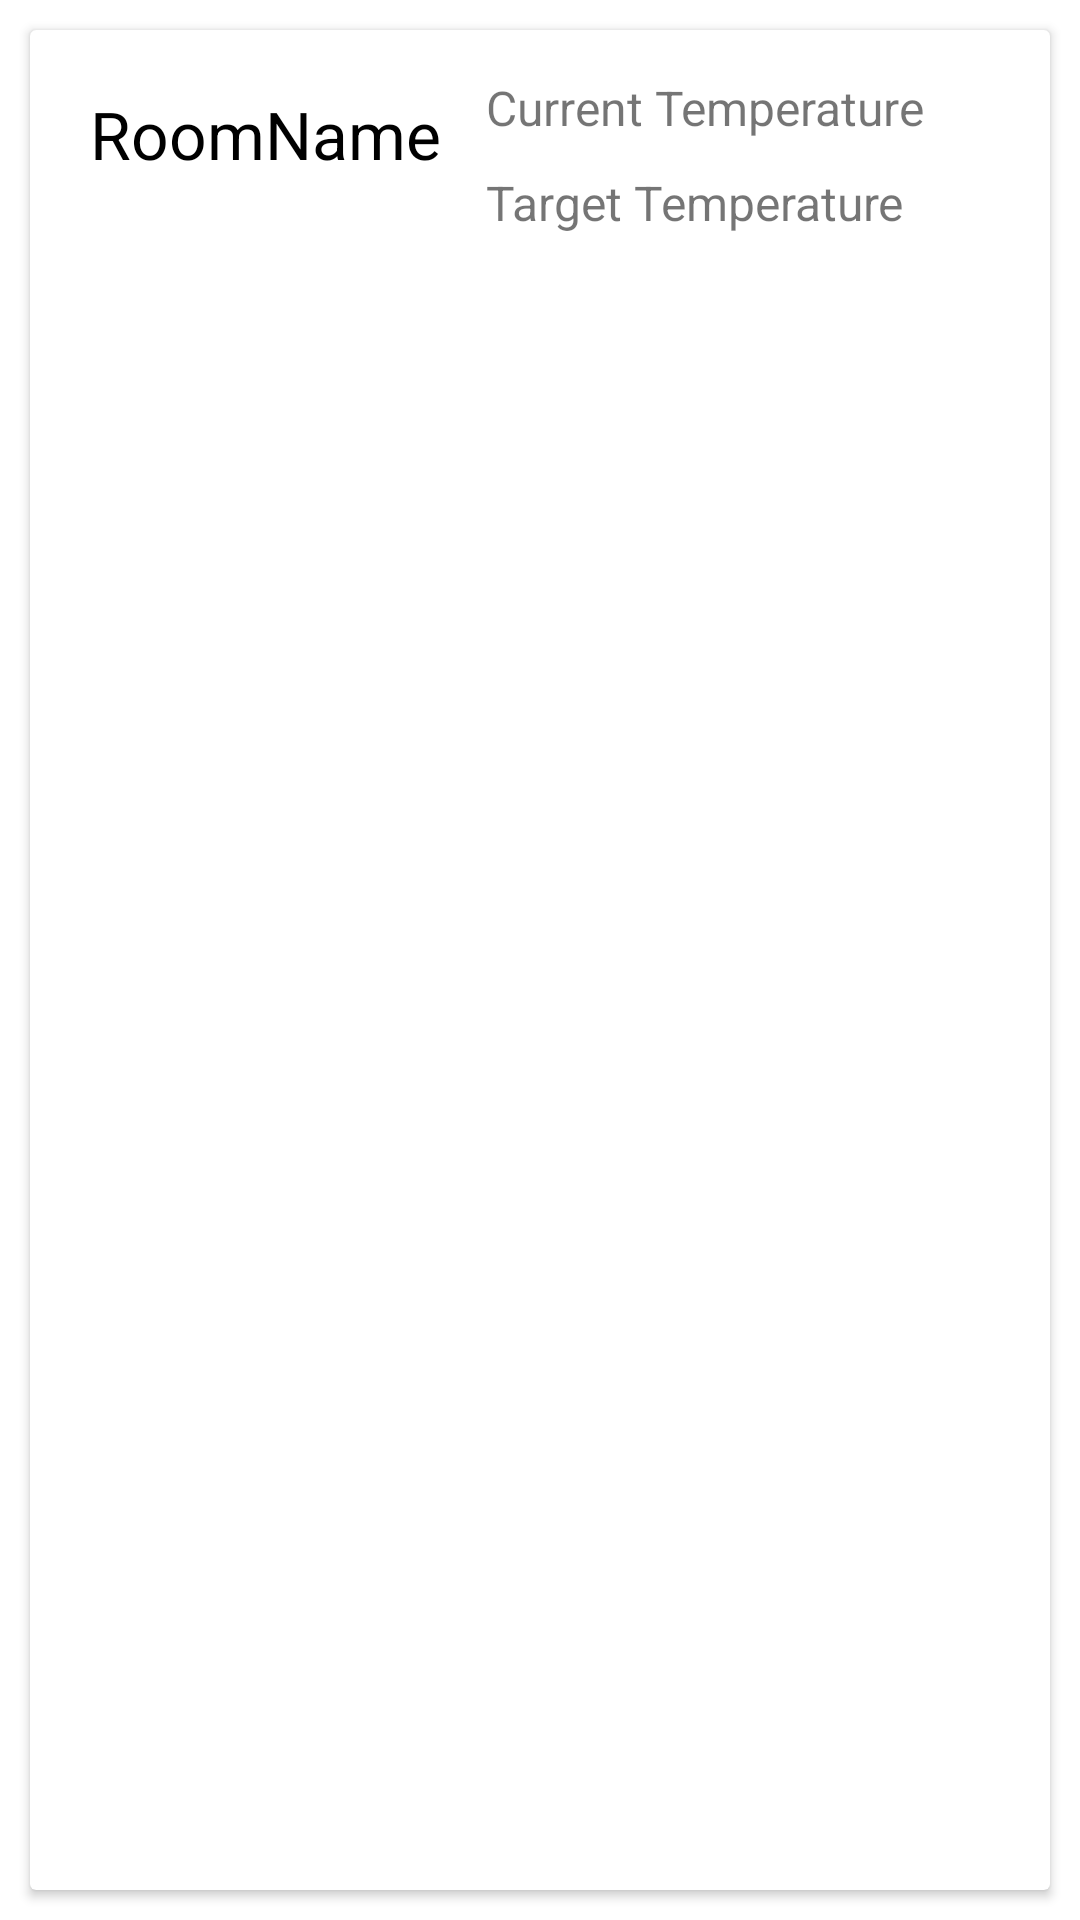

Reconstruct the res/layout file that produces this screen, plus the resources it refers to.
<!-- AndroidManifest.xml: application theme Theme.Forcorp -->
<!-- res/layout/activity_rooms_item.xml -->
<?xml version="1.0" encoding="utf-8"?>
<androidx.constraintlayout.widget.ConstraintLayout xmlns:android="http://schemas.android.com/apk/res/android"
    xmlns:app="http://schemas.android.com/apk/res-auto"
    xmlns:tools="http://schemas.android.com/tools"
    android:layout_width="match_parent"
    android:layout_height="wrap_content"
    android:layout_gravity="center_horizontal|left">

    <androidx.cardview.widget.CardView
        android:layout_width="match_parent"
        android:layout_height="match_parent"
        android:layout_margin="10dp"
        android:layout_marginStart="10dp"
        android:layout_marginEnd="10dp"
        app:layout_constraintBottom_toBottomOf="parent"
        app:layout_constraintEnd_toEndOf="parent"
        app:layout_constraintStart_toStartOf="parent"
        app:layout_constraintTop_toTopOf="parent">

        <RelativeLayout
            android:layout_width="match_parent"
            android:layout_height="wrap_content"
            android:layout_margin="10dp">

            <TextView
                android:id="@+id/txt_room_name2"
                android:layout_width="wrap_content"
                android:layout_height="wrap_content"
                android:layout_marginStart="10dp"
                android:layout_marginTop="10dp"
                android:layout_marginEnd="10dp"
                android:layout_marginBottom="10dp"
                android:text="RoomName"
                android:textAppearance="@style/TextAppearance.AppCompat.Large"
                android:textColor="@color/black"/>


            <TextView
                android:id="@+id/txt_current_temperature"
                android:layout_width="match_parent"
                android:layout_height="wrap_content"
                android:layout_marginStart="5dp"
                android:layout_marginTop="5dp"
                android:layout_marginEnd="5dp"
                android:layout_marginBottom="5dp"
                android:layout_toEndOf="@id/txt_room_name2"
                android:text="Current Temperature"
                android:textSize="16sp" />

            <TextView
                android:id="@+id/txt_target_temperature"
                android:layout_width="match_parent"
                android:layout_height="wrap_content"
                android:layout_below="@id/txt_current_temperature"
                android:layout_marginStart="5dp"
                android:layout_marginTop="5dp"
                android:layout_marginEnd="5dp"
                android:layout_marginBottom="5dp"
                android:layout_toEndOf="@id/txt_room_name2"
                android:text="Target Temperature"
                android:textSize="16sp" />
        </RelativeLayout>

    </androidx.cardview.widget.CardView>

</androidx.constraintlayout.widget.ConstraintLayout>
<!-- resources referenced by this layout -->
<resources>
  <color name="black">#FF000000</color>
  <style name="Theme.Forcorp" parent="Theme.MaterialComponents.DayNight.DarkActionBar">
          
          <item name="colorPrimary">#CCACAC</item>
          <item name="colorPrimaryVariant">#CCACAC</item>
          <item name="colorOnPrimary">@color/white</item>
          
          <item name="colorSecondary">@color/teal_200</item>
          <item name="colorSecondaryVariant">@color/teal_200</item>
          <item name="colorOnSecondary">@color/black</item>
          
          <item name="android:statusBarColor">?attr/colorPrimaryVariant</item>
          
      </style>
  <color name="white">#FFFFFFFF</color>
  <color name="teal_200">#FF03DAC5</color>
</resources>
